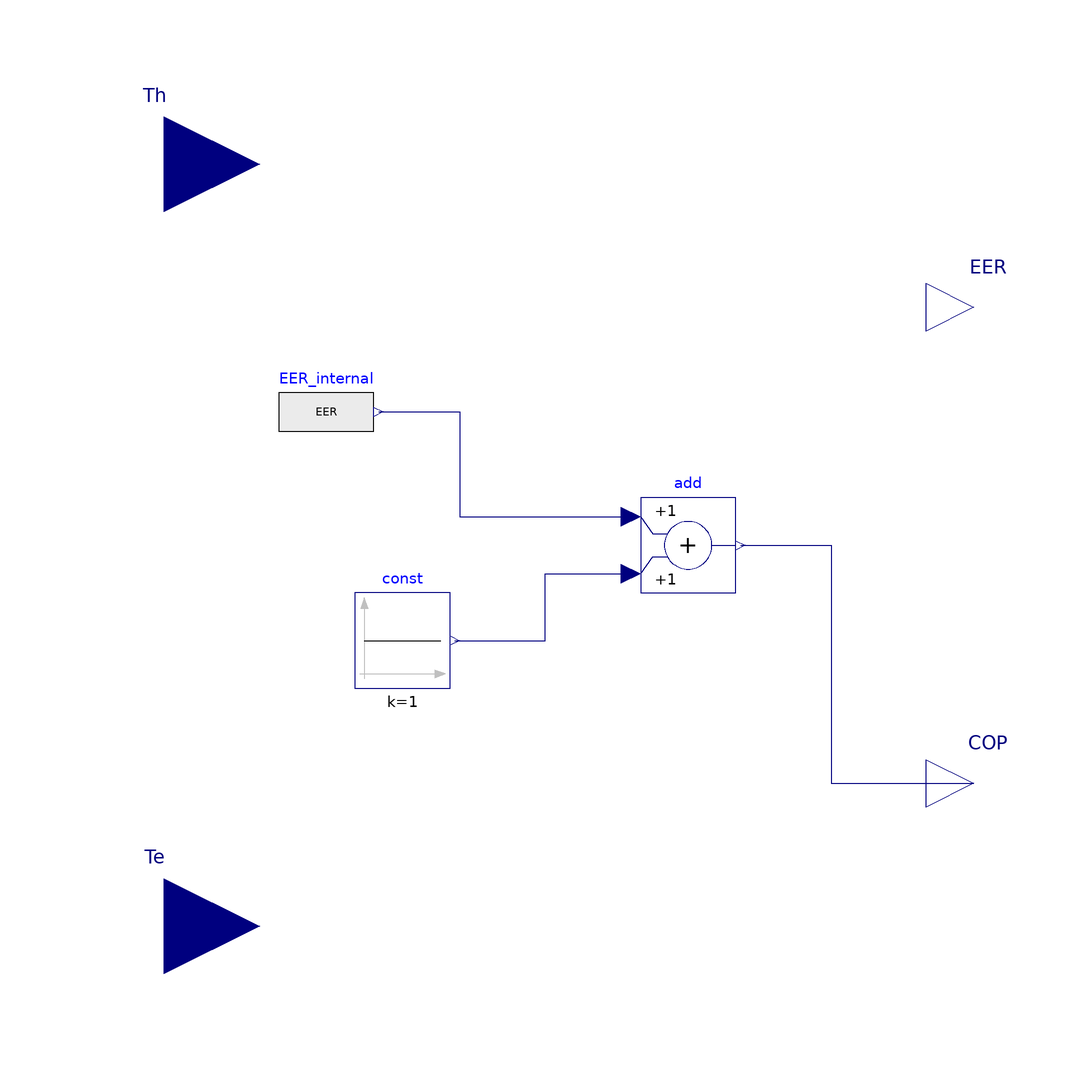

Above is the diagram view of the following Modelica model: its components placed by their Placement annotations and its connect equations drawn as lines.

model EER_SingleEffectAHP
  "Cooling efficiency EER of a zero order model of single effect absorption heat pump"

  Modelica.Blocks.Interfaces.RealInput Te( unit="K") "Low temperature level" annotation (Placement(transformation(
          extent={{-100,-100},{-60,-60}}),
                                         iconTransformation(extent={{-100,-100},
            {-60,-60}})));
  Modelica.Blocks.Interfaces.RealOutput EER "Cooling COP" annotation (Placement(transformation(
          extent={{80,40},{100,60}}),  iconTransformation(extent={{80,40},{100,
            60}})));
  Modelica.Blocks.Interfaces.RealInput Th( unit="K") "High temperature level" annotation (Placement(transformation(
          extent={{-100,60},{-60,100}}), iconTransformation(extent={{-100,60},{-60,
            100}})));
  Modelica.Blocks.Interfaces.RealOutput COP "Heating COP" annotation (Placement(
        transformation(extent={{80,-60},{100,-40}}), iconTransformation(extent=
            {{80,-10},{100,10}})));
  Modelica.Blocks.Sources.Constant const(k=1)
    annotation (Placement(transformation(extent={{-40,-30},{-20,-10}})));
  Modelica.Blocks.Math.Add add
    annotation (Placement(transformation(extent={{20,-10},{40,10}})));
protected
  Modelica.Blocks.Sources.RealExpression EER_internal(y=EER) annotation (Placement(transformation(extent={{-56,18},{-36,38}})));
equation

  EER = Absolut.Basic.Functions.EER_SingleEffectAHP_TeTh(Te, Th);

  connect(const.y, add.u2) annotation (Line(points={{-19,-20},{0,-20},{0,-6},{
          18,-6}}, color={0,0,127}));
  connect(add.y, COP) annotation (Line(points={{41,0},{60,0},{60,-50},{90,-50}},
        color={0,0,127}));
  connect(EER_internal.y, add.u1) annotation (Line(points={{-35,28},{-18,28},{-18,6},{18,6}},
                                                                                            color={0,0,127}));
  annotation (Icon(graphics={Rectangle(
          extent={{-100,-100},{100,100}},
          lineColor={0,0,0},
          fillPattern=FillPattern.Solid,
          fillColor={255,255,255})}), Documentation(info="<html>
<p>Based on Absolut.Basic.Functions.EER_SingleEffectAHP_TeTh.</p>
</html>"));
end EER_SingleEffectAHP;